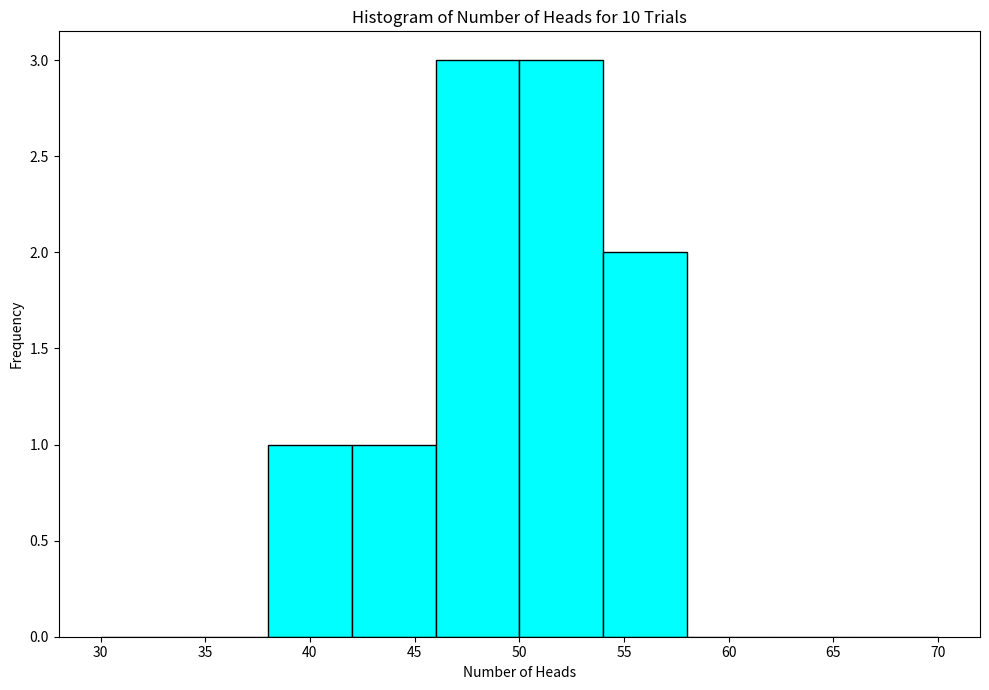

Write the Python code that produced this figure. (Note: this script raises an exception after producing the figure.)
from matplotlib import pyplot as plt
import numpy as np
import random

random.seed(45)

num_coins = 100


def toss(num_trials):
    '''
    num_trials: number of trials to be performed.
    
    return a numpy array of size num_trials with each entry representing the number of heads found in each trial

    Use for loops to generate the numpy array and 'random.choice()' to simulate a coin toss
    
    NOTE: Do not use predefined functions to directly get the numpy array. 
    '''
    global num_coins
    results = []

    ## Write your code here
    for i in range(num_trials):
        results.append(sum(random.choice([0, 1]) for _ in range(num_coins)))  # 1 represents heads and 0 represents
        # tails. So by summing all the values obtained we can get no of heads.
    return results


def plot_hist(trial):
    '''
    trial: vector of values for a particular trial.

    plot the histogram for each trial.
    Use 'axs' from plt.subplots() function to create histograms. You can search about how to use it to plot histograms.

    Save the images in a folder named "histograms" in the current working directory.  
    '''
    fig, axs = plt.subplots(figsize=(10, 7), tight_layout=True)

    ## Write your code here
    plt.hist(trial, bins=40 if len(trial) > 1000 else 20 if len(trial) > 100 else 10, range=(30, 70), color='cyan',
             edgecolor='black')
    axs.set_title(f'Histogram of Number of Heads for {num_trials} Trials')
    axs.set_xlabel('Number of Heads')
    axs.set_ylabel('Frequency')
    plt.savefig(f'histograms/histogram_{num_trials}_trials.png')
    plt.close(fig)


if __name__ == "__main__":
    num_trials_list = [10, 100, 1000, 10000, 100000]
    for num_trials in num_trials_list:
        heads_array = toss(num_trials)
        plot_hist(heads_array)
